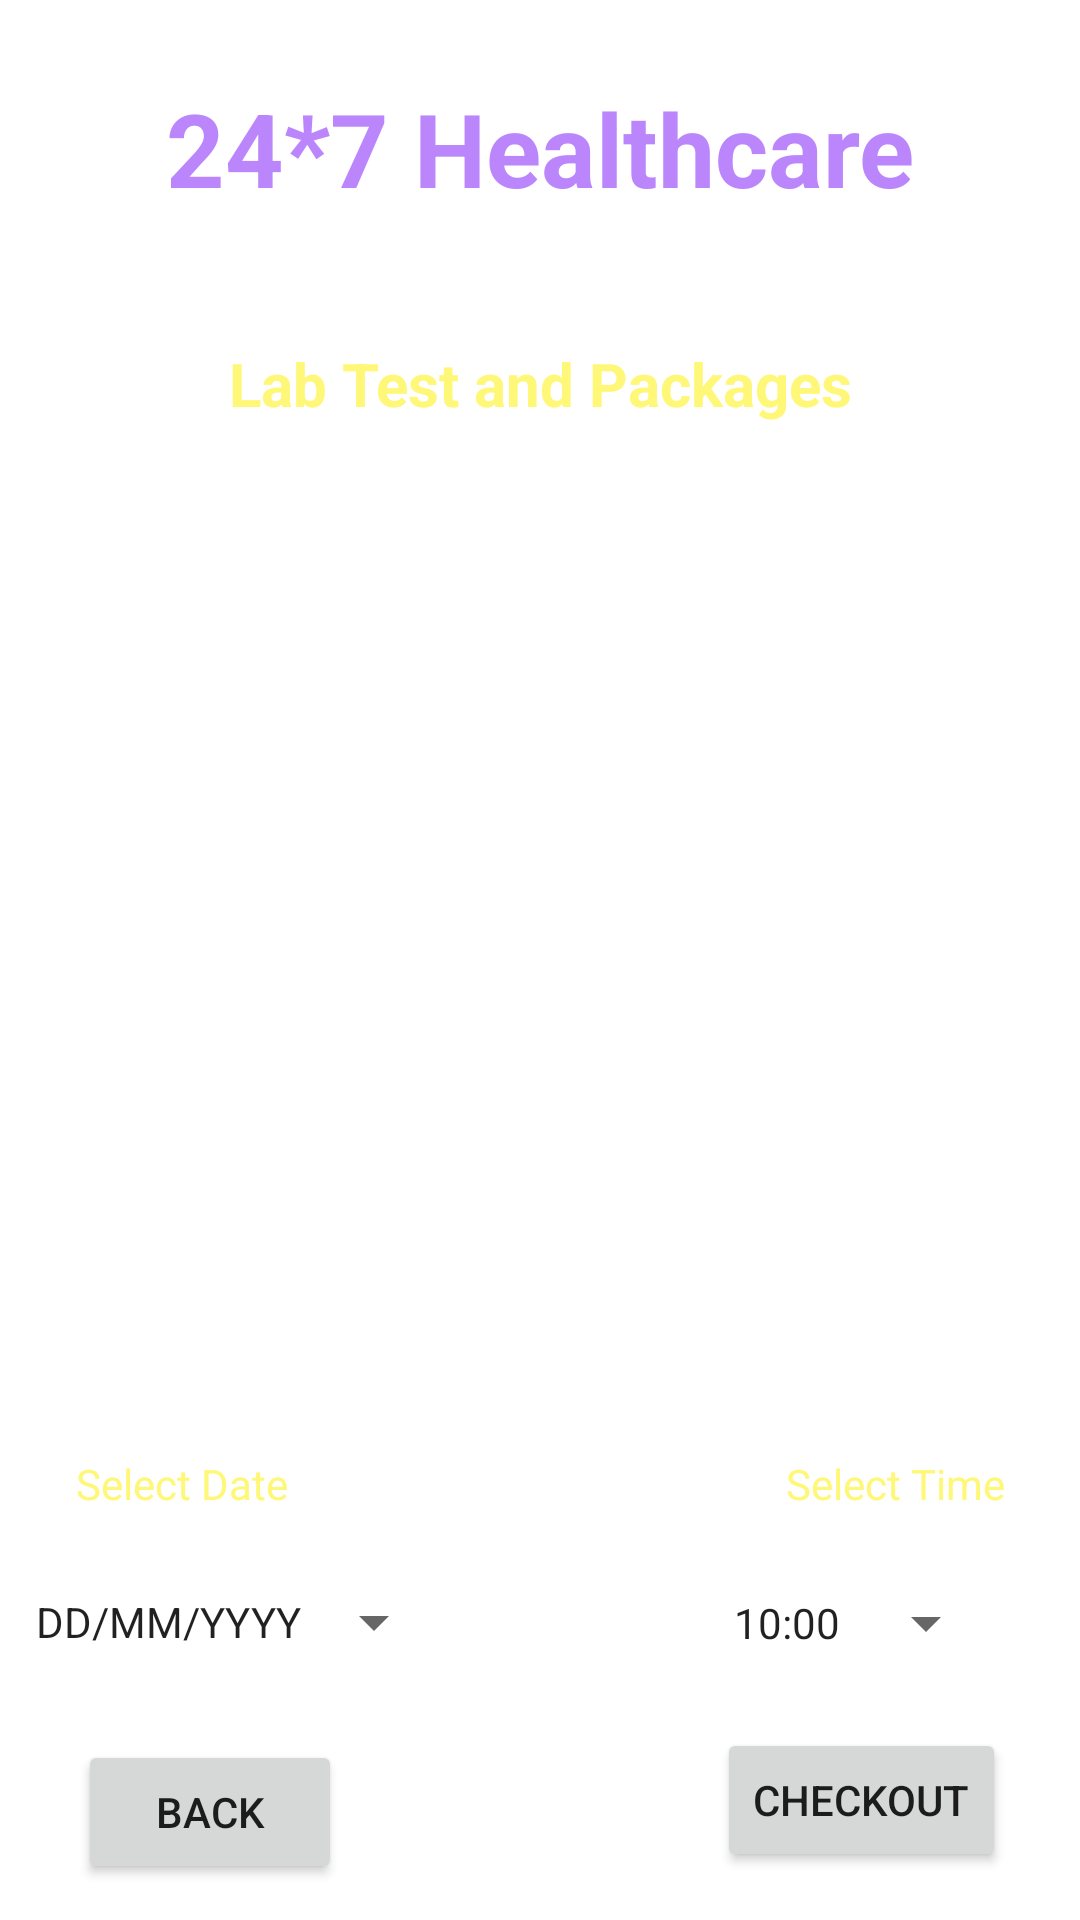

Reconstruct the res/layout file that produces this screen, plus the resources it refers to.
<!-- AndroidManifest.xml: application theme Theme.MyHealthcareApp -->
<!-- res/layout/activity_cart_lab.xml -->
<?xml version="1.0" encoding="utf-8"?>
<androidx.constraintlayout.widget.ConstraintLayout xmlns:android="http://schemas.android.com/apk/res/android"
    xmlns:app="http://schemas.android.com/apk/res-auto"
    xmlns:tools="http://schemas.android.com/tools"
    android:layout_width="match_parent"
    android:layout_height="match_parent"
    android:background="@drawable/background"
    tools:context=".CartLabActivity">

    <TextView
        android:id="@+id/textViewDDName"
        android:layout_width="wrap_content"
        android:layout_height="wrap_content"
        android:text="24*7 Healthcare"
        android:textColor="@color/purple_200"
        android:textSize="34sp"
        android:textStyle="bold"
        app:layout_constraintBottom_toBottomOf="parent"
        app:layout_constraintEnd_toEndOf="parent"
        app:layout_constraintStart_toStartOf="parent"
        app:layout_constraintTop_toTopOf="parent"
        app:layout_constraintVertical_bias="0.045" />

    <TextView
        android:layout_width="wrap_content"
        android:layout_height="wrap_content"
        android:id="@+id/textViewODtitle"
        android:text="Deliver Location: Delhi"
        android:textColor="@color/white"
        android:textSize="16sp"
        android:textStyle="bold"
        app:layout_constraintBottom_toBottomOf="parent"
        app:layout_constraintEnd_toEndOf="parent"
        app:layout_constraintStart_toStartOf="parent"
        app:layout_constraintTop_toBottomOf="@+id/textViewDDName"
        app:layout_constraintVertical_bias="0.01999998"/>

    <TextView
        android:id="@+id/textViewBMCartTitle"
        android:layout_width="wrap_content"
        android:layout_height="wrap_content"
        android:text="Lab Test and Packages"
        android:textColor="@color/yellowLight"
        android:textSize="20sp"
        android:textStyle="bold"
        app:layout_constraintBottom_toBottomOf="parent"
        app:layout_constraintEnd_toEndOf="parent"
        app:layout_constraintHorizontal_bias="0.502"
        app:layout_constraintStart_toStartOf="parent"
        app:layout_constraintTop_toBottomOf="@+id/textViewDDName"
        app:layout_constraintVertical_bias="0.078" />

    <ListView
        android:id="@+id/listViewBMCart"
        android:layout_width="346dp"
        android:layout_height="296dp"
        android:layout_margin="10dp"
        android:layout_marginStart="16dp"
        android:layout_marginTop="16dp"
        android:layout_marginEnd="16dp"
        app:layout_constraintBottom_toBottomOf="parent"
        app:layout_constraintEnd_toEndOf="parent"
        app:layout_constraintStart_toStartOf="parent"
        app:layout_constraintTop_toBottomOf="@+id/textViewODtitle"
        app:layout_constraintVertical_bias="0.2" />

    <TextView
        android:id="@+id/textView3"
        android:layout_width="wrap_content"
        android:layout_height="wrap_content"
        android:layout_marginBottom="136dp"
        android:text="Select Date"
        android:textColor="@color/yellowLight"
        app:layout_constraintBottom_toBottomOf="parent"
        app:layout_constraintEnd_toEndOf="parent"
        app:layout_constraintHorizontal_bias="0.088"
        app:layout_constraintStart_toStartOf="parent"
        app:layout_constraintTop_toBottomOf="@+id/textViewBMCartTotalCost"
        app:layout_constraintVertical_bias="1.0" />

    <TextView
        android:id="@+id/textViewBMCartTotalCost"
        android:layout_width="wrap_content"
        android:layout_height="wrap_content"
        android:layout_marginBottom="204dp"
        android:text="TOTAL COST: 2000"
        android:textColor="@color/yellowLight"
        android:textSize="24sp"
        app:layout_constraintBottom_toBottomOf="parent"
        app:layout_constraintEnd_toEndOf="parent"
        app:layout_constraintHorizontal_bias="0.502"
        app:layout_constraintStart_toStartOf="parent"
        app:layout_constraintTop_toBottomOf="@+id/listViewBMCart"
        app:layout_constraintVertical_bias="1.0" />

    <TextView
        android:id="@+id/textView4"
        android:layout_width="wrap_content"
        android:layout_height="wrap_content"
        android:layout_marginBottom="136dp"
        android:text="Select Time"
        android:textColor="@color/yellowLight"
        app:layout_constraintBottom_toBottomOf="parent"
        app:layout_constraintEnd_toEndOf="parent"
        app:layout_constraintHorizontal_bias="0.913"
        app:layout_constraintStart_toStartOf="parent"
        app:layout_constraintTop_toBottomOf="@+id/textViewBMCartTotalCost"
        app:layout_constraintVertical_bias="1.0" />

    <Button
        android:id="@+id/buttonBMCartDate"
        style="?android:spinnerStyle"
        android:layout_width="wrap_content"
        android:layout_height="wrap_content"
        android:layout_marginTop="12dp"
        android:text="DD/MM/YYYY"
        app:layout_constraintBottom_toTopOf="@+id/buttonBMCartBack"
        app:layout_constraintEnd_toEndOf="parent"
        app:layout_constraintHorizontal_bias="0.054"
        app:layout_constraintStart_toStartOf="parent"
        app:layout_constraintTop_toBottomOf="@+id/textView3"
        app:layout_constraintVertical_bias="0.048" />

    <Button
        android:id="@+id/buttonCartTime"
        style="?android:spinnerStyle"
        android:layout_width="wrap_content"
        android:layout_height="wrap_content"
        android:layout_marginTop="12dp"
        android:text="10:00"
        app:layout_constraintBottom_toTopOf="@+id/buttonBMCartCheckout"
        app:layout_constraintEnd_toEndOf="parent"
        app:layout_constraintHorizontal_bias="0.9"
        app:layout_constraintStart_toStartOf="parent"
        app:layout_constraintTop_toBottomOf="@+id/textView4"
        app:layout_constraintVertical_bias="0.083" />

    <Button
        android:id="@+id/buttonBMCartBack"
        android:layout_width="wrap_content"
        android:layout_height="wrap_content"
        android:layout_marginBottom="12dp"
        android:text="BACK"
        app:layout_constraintBottom_toBottomOf="parent"
        app:layout_constraintEnd_toEndOf="parent"
        app:layout_constraintHorizontal_bias="0.095"
        app:layout_constraintStart_toStartOf="parent" />

    <Button
        android:id="@+id/buttonBMCartCheckout"
        android:layout_width="wrap_content"
        android:layout_height="wrap_content"
        android:layout_marginBottom="16dp"
        android:text="CHECKOUT"
        app:layout_constraintBottom_toBottomOf="parent"
        app:layout_constraintEnd_toEndOf="parent"
        app:layout_constraintHorizontal_bias="0.907"
        app:layout_constraintStart_toStartOf="parent" />

</androidx.constraintlayout.widget.ConstraintLayout>
<!-- resources referenced by this layout -->
<resources>
  <color name="purple_200">#FFBB86FC</color>
  <color name="white">#FFFFFFFF</color>
  <color name="yellowLight">#FFF777</color>
  <style name="Theme.MyHealthcareApp" parent="Theme.MaterialComponents.DayNight.NoActionBar">
          
          <item name="colorPrimary">@color/purple_500</item>
          <item name="colorPrimaryVariant">@color/purple_700</item>
          <item name="colorOnPrimary">@color/white</item>
          
          <item name="colorSecondary">@color/teal_200</item>
          <item name="colorSecondaryVariant">@color/teal_700</item>
          <item name="colorOnSecondary">@color/black</item>
          
          <item name="android:statusBarColor">?attr/colorPrimaryVariant</item>
          
      </style>
  <color name="purple_500">#FF6200EE</color>
  <color name="purple_700">#FF3700B3</color>
  <color name="teal_200">#FF03DAC5</color>
  <color name="teal_700">#FF018786</color>
  <color name="black">#FF000000</color>
</resources>
